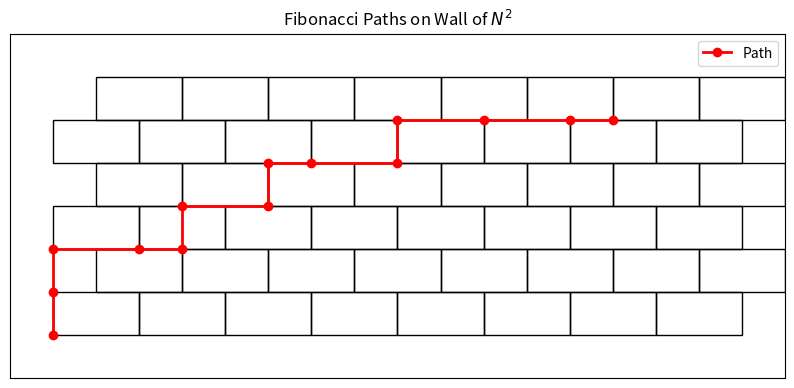

Write Python code to recreate this figure.
import matplotlib.pyplot as plt
import random

def draw_custom_wall_tiling_with_path(rows, cols, path):
    """
    Draw a custom wall tiling with E1, E2 and visualize a path.
    Args:
    - rows (int): Number of rows in the grid.
    - cols (int): Number of columns in the grid.
    - path (list of tuples): The path to visualize.
    """
    fig, ax = plt.subplots(figsize=(10, 5))
    
    # Draw the custom wall tiling
    for i in range(rows):
        for j in range(cols):
            x_start = 2 * j if i % 2 == 0 else 2 * j + 1
            rect = plt.Rectangle((x_start, i), 2, 1, edgecolor='black', facecolor='none')
            ax.add_patch(rect)
    
    # Draw the path
    if path:
        x, y = zip(*path)
        ax.plot(x, y, color='red', linewidth=2, marker='o', label="Path")

    # Set limits and aspect ratio
    ax.set_xlim(-1, cols * 2 + 1)
    ax.set_ylim(-1, rows + 1)
    ax.set_aspect('equal', adjustable='box')
    ax.set_xticks([])
    ax.set_yticks([])
    ax.set_title("Fibonacci Paths on Wall of $N^2$")
    ax.legend()
    plt.show()

def is_valid_move(x, y, direction, visited, rows, cols):
    """
    Check if a move in a given direction is valid.
    Args:
    - x, y (int): Current position.
    - direction (str): Direction of the move ('N', 'S', 'E1', 'E2').
    - visited (set): Set of visited points.
    - rows, cols (int): Grid dimensions.
    Returns:
    - bool: True if the move is valid, False otherwise.
    """
    directions = {'N': (0, 1), 'S': (0, -1), 'E1': (1, 0), 'E2': (2, 0)}
    dx, dy = directions[direction]
    new_x, new_y = x + dx, y + dy

    # Check grid boundaries
    if new_y < 0 or new_y >= rows or new_x < 0 or new_x >= cols * 2:
        return False
    # Check if the cell has already been visited
    if (new_x, new_y) in visited:
        return False
    # Valid move
    return True

def generate_validated_path(rows, cols):
    """
    Generate a path with validated movements for N, S, E1, E2.
    Args:
    - rows (int): Number of rows in the grid.
    - cols (int): Number of columns in the grid.
    Returns:
    - path (list of tuples): The generated path.
    """
    length = random.randint(5, 15)  # Random length between 5 and 15
    path = [(0, 0)]  # Start from the bottom-left corner
    directions = ['N', 'S', 'E1', 'E2']  # Possible directions
    visited = set(path)  # Track visited cells
    total_length = 1

    while total_length < length:
        x, y = path[-1]

        # Determine valid moves from current position
        valid_moves = [direction for direction in directions if is_valid_move(x, y, direction, visited, rows, cols)]

        # If no valid moves are available, stop
        if not valid_moves:
            break

        # Choose a random valid move
        move = random.choice(valid_moves)
        dx, dy = {'N': (0, 1), 'S': (0, -1), 'E1': (1, 0), 'E2': (2, 0)}[move]
        new_point = (x + dx, y + dy)

        # Add the new point to the path
        path.append(new_point)
        visited.add(new_point)
        total_length += 1

    return path

# Example usage
rows = 6
cols = 8

# Generate the path with strict direction validation
validated_path = generate_validated_path(rows, cols)

# Draw the grid with the generated path
draw_custom_wall_tiling_with_path(rows, cols, validated_path)
